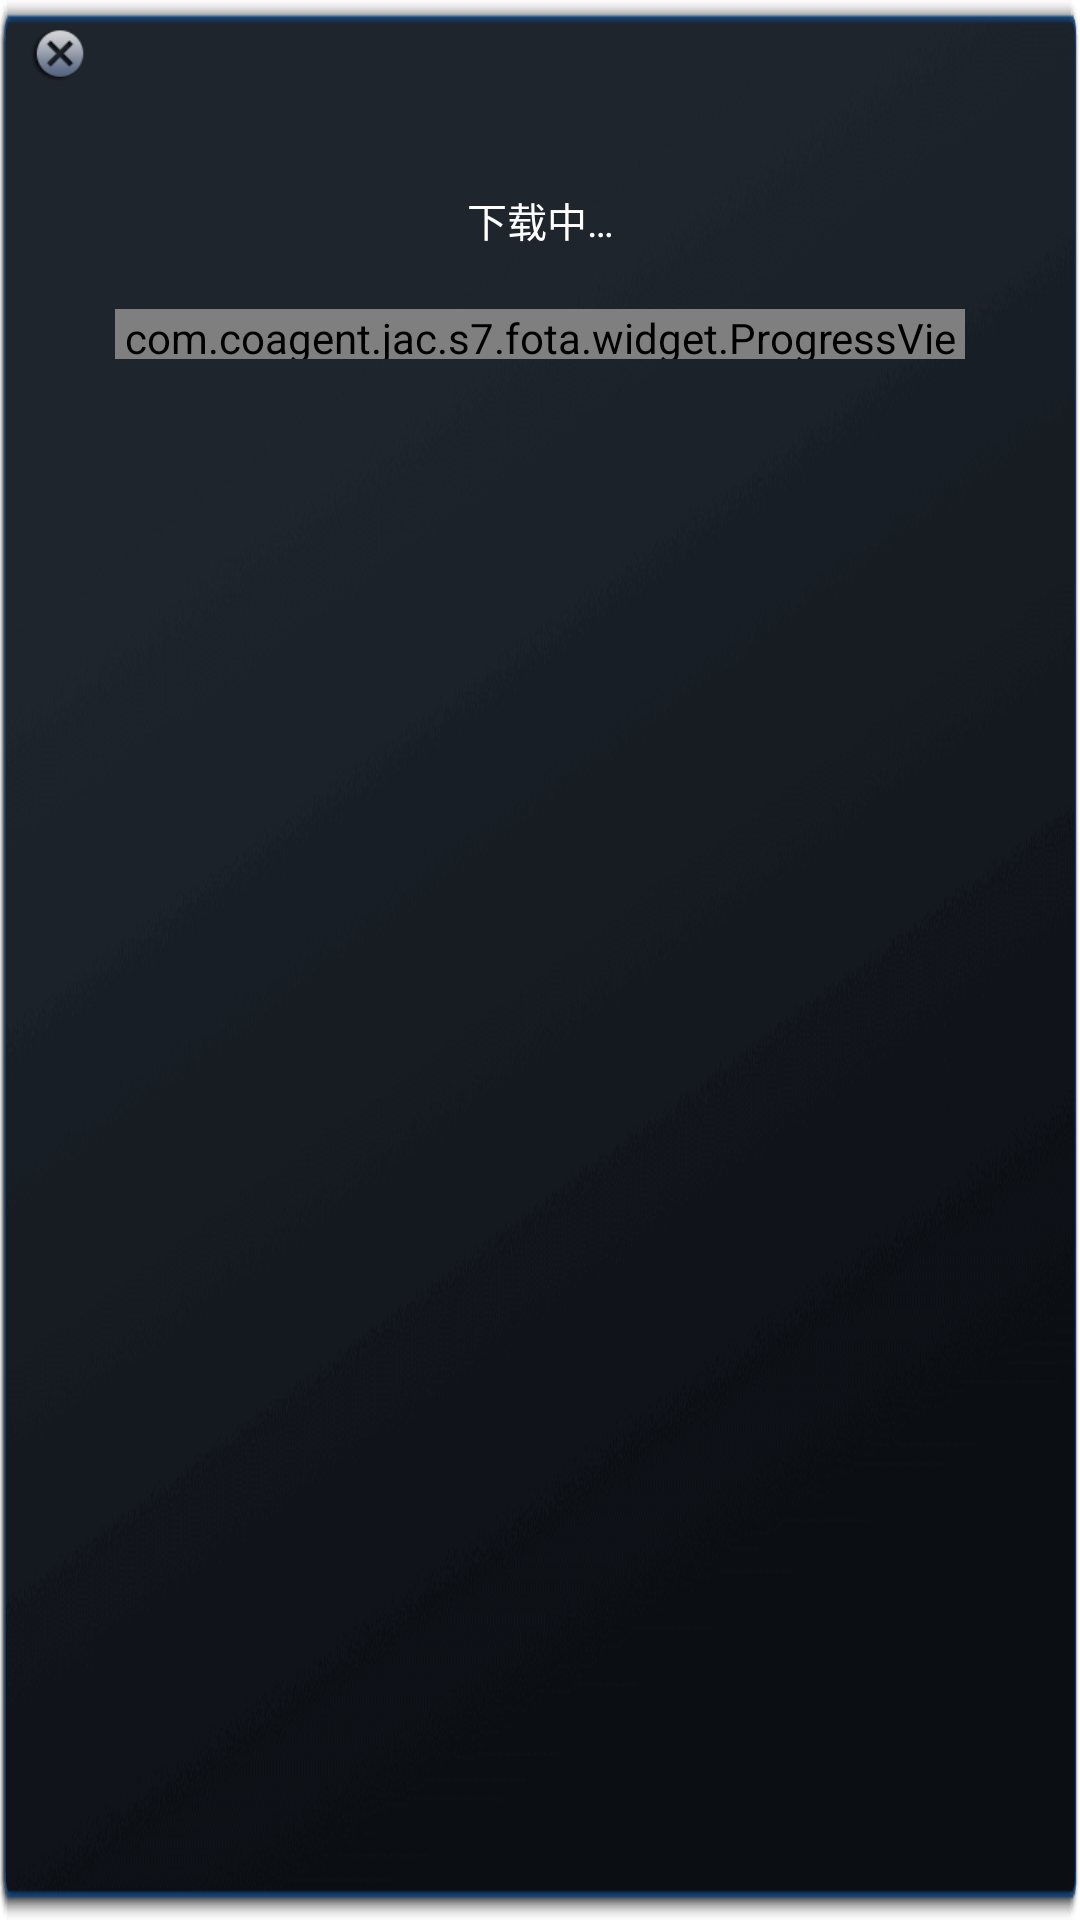

Reconstruct the res/layout file that produces this screen, plus the resources it refers to.
<!-- AndroidManifest.xml: application theme AppTheme -->
<!-- res/layout/dialog_download_progress.xml -->
<?xml version="1.0" encoding="utf-8"?>
<android.support.constraint.ConstraintLayout xmlns:android="http://schemas.android.com/apk/res/android"
    android:layout_width="1430px"
    android:layout_height="600px"
    android:layout_marginLeft="120px"
    xmlns:app="http://schemas.android.com/apk/res-auto"
    android:background="@drawable/dialog_update_no_title"
    android:theme="@style/UpdateDialogTheme">

    <ImageView
        android:id="@+id/dialog_download_progress_close"
        android:layout_width="80px"
        android:layout_height="80px"
        android:layout_marginTop="15px"
        android:layout_marginLeft="20px"
        android:background="@drawable/selector_delete"
        app:layout_constraintTop_toTopOf="parent"
        app:layout_constraintLeft_toLeftOf="parent"/>

    <TextView
        android:id="@+id/dialog_download_progress_content"
        android:layout_width="0dp"
        android:layout_height="wrap_content"
        android:layout_marginTop="190px"
        android:text="@string/downloading"
        android:textSize="40px"
        android:textColor="@color/dialog_message"
        android:gravity="center"
        app:layout_constraintTop_toTopOf="parent"
        app:layout_constraintLeft_toLeftOf="parent"
        app:layout_constraintRight_toRightOf="parent"/>

    <com.coagent.jac.s7.fota.widget.ProgressView
        android:id="@+id/dialog_download_progress_pv"
        android:layout_width="850px"
        android:layout_height="50px"
        android:layout_marginTop="60px"
        app:layout_constraintLeft_toLeftOf="parent"
        app:layout_constraintRight_toRightOf="parent"
        app:layout_constraintTop_toBottomOf="@id/dialog_download_progress_content"/>
</android.support.constraint.ConstraintLayout>
<!-- resources referenced by this layout -->
<resources>
  <color name="dialog_message">@android:color/white</color>
  <!-- drawable dialog_update_no_title: png bitmap (drawable, 38180 bytes) -->
  <!-- drawable selector_delete (drawable) -->
  <?xml version="1.0" encoding="utf-8"?>
  <selector xmlns:android="http://schemas.android.com/apk/res/android">
      <item android:state_pressed="true" android:drawable="@drawable/delete_p" />
      <item android:state_pressed="false" android:drawable="@drawable/delete_n" />
  </selector>
  <string name="downloading">下载中…</string>
  <style name="UpdateDialogTheme" parent="android:style/Theme.Dialog">
          <item name="android:windowFrame">@null</item>
          <item name="android:windowNoTitle">true</item>
          <item name="android:windowBackground">@android:color/transparent</item>
          <item name="android:background">@android:color/transparent</item>
          <item name="android:windowIsFloating">true</item>
          <item name="android:windowContentOverlay">@null</item>
      </style>
  <style name="AppTheme" parent="Theme.AppCompat.Light.NoActionBar">
          <item name="android:fitsSystemWindows">false</item>
          <item name="android:windowBackground">@null</item>
          <item name="android:windowTranslucentStatus">true</item>
          <item name="android:windowTranslucentNavigation">false</item>
          <item name="android:windowAnimationStyle">@style/NotAnimation</item>
      </style>
  <!-- drawable delete_p: png bitmap (drawable, 3413 bytes) -->
  <!-- drawable delete_n: png bitmap (drawable, 2439 bytes) -->
  <style name="NotAnimation">
          <item name="android:activityOpenEnterAnimation">@null</item>
          <item name="android:activityOpenExitAnimation">@null</item>
          <item name="android:activityCloseEnterAnimation">@null</item>
          <item name="android:activityCloseExitAnimation">@null</item>
          <item name="android:taskOpenEnterAnimation">@null</item>
          <item name="android:taskOpenExitAnimation">@null</item>
          <item name="android:taskCloseEnterAnimation">@null</item>
          <item name="android:taskToFrontEnterAnimation">@null</item>
          <item name="android:taskToFrontExitAnimation">@null</item>
          <item name="android:taskToBackEnterAnimation">@null</item>
          <item name="android:taskToBackExitAnimation">@null</item>
          <item name="android:taskCloseExitAnimation">@null</item>
      </style>
</resources>
